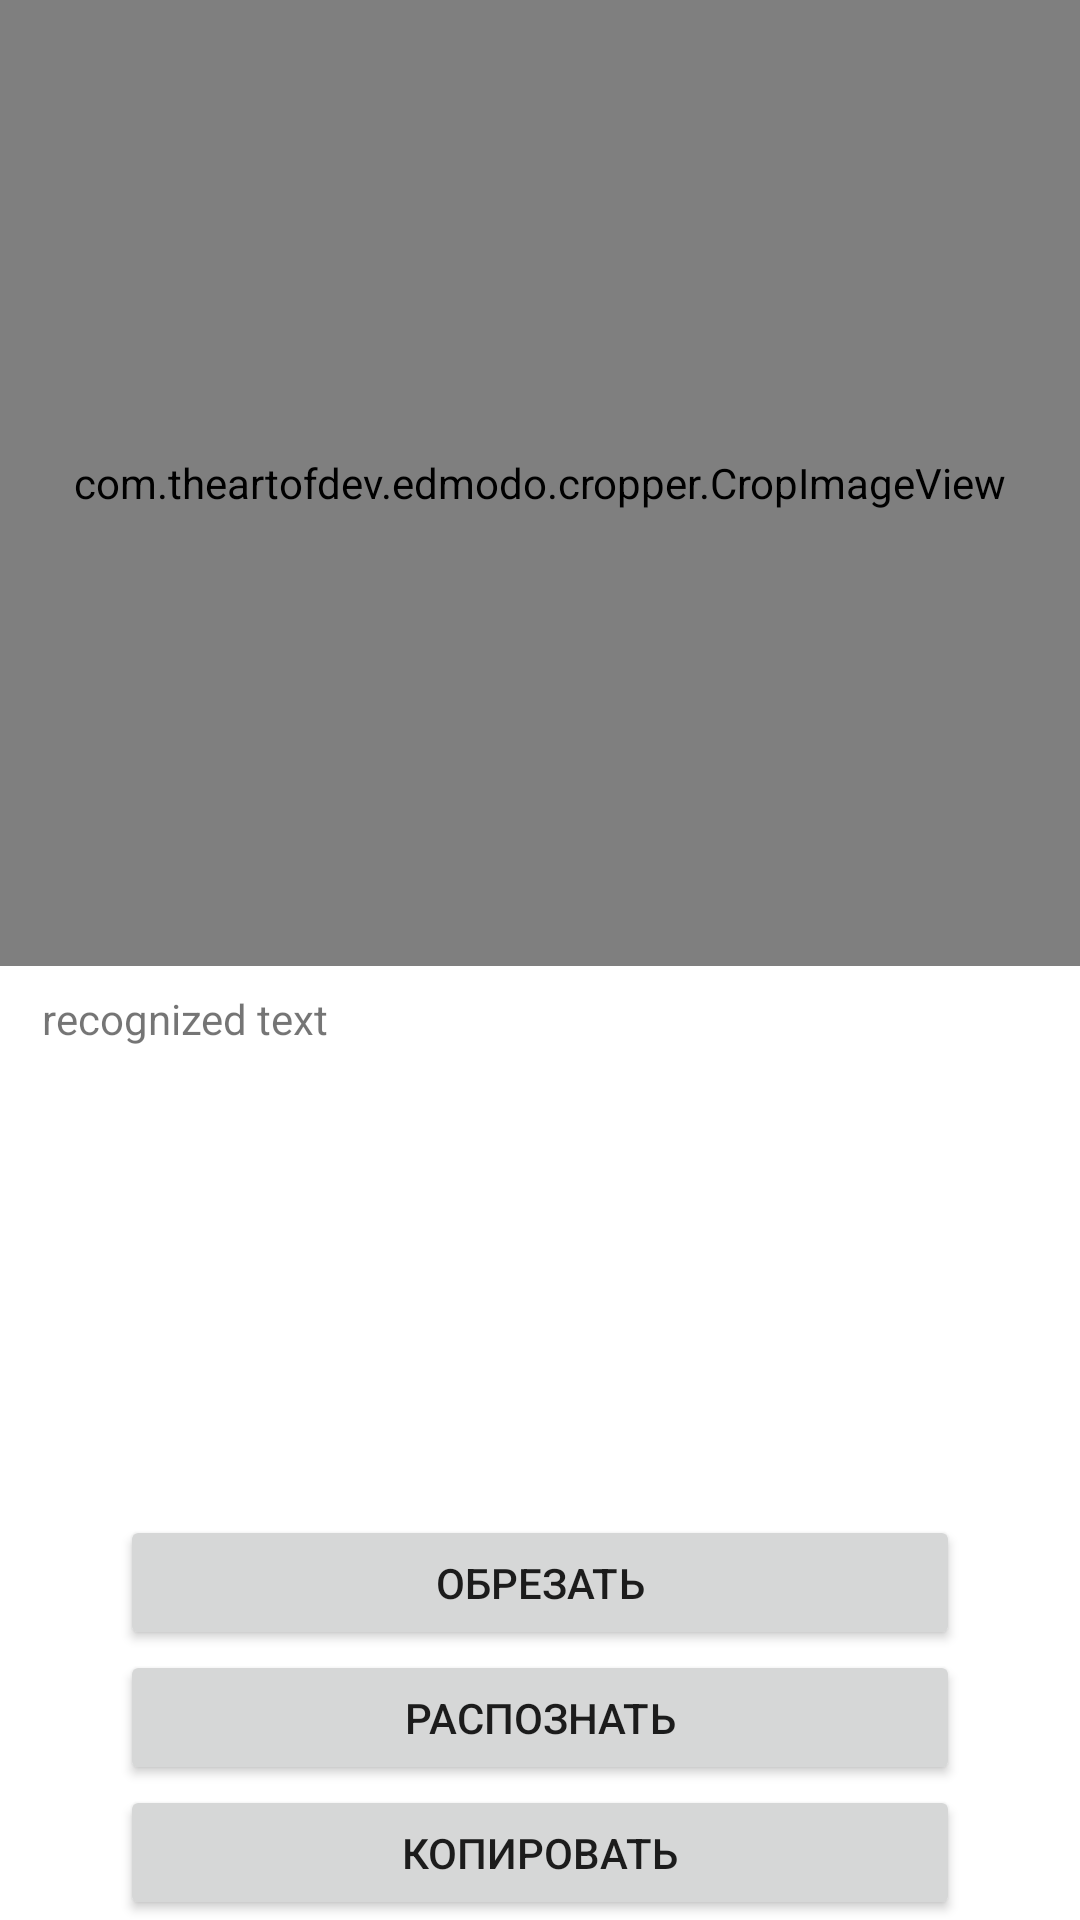

This screen was rendered from an Android layout file. Write that file and the resources it references.
<!-- AndroidManifest.xml: application theme Theme.Emptys -->
<!-- res/layout/activity_crop_img.xml -->
<?xml version="1.0" encoding="utf-8"?>
<LinearLayout xmlns:android="http://schemas.android.com/apk/res/android"
    xmlns:app="http://schemas.android.com/apk/res-auto"
    xmlns:tools="http://schemas.android.com/tools"
    android:layout_width="match_parent"
    android:layout_height="match_parent"
    android:gravity="center"
    android:orientation="vertical"
    tools:context=".Crop_img">

    <com.theartofdev.edmodo.cropper.CropImageView
        android:id="@+id/cropImageView"
        android:layout_width="match_parent"
        android:layout_height="338dp"
        android:layout_weight="1" />

    <TextView
        android:id="@+id/tvResult"
        android:layout_width="340dp"
        android:layout_height="175dp"
        android:layout_marginStart="16dp"
        android:layout_marginLeft="16dp"
        android:layout_marginTop="8dp"
        android:layout_marginEnd="12dp"
        android:text="recognized text"
        app:layout_constraintEnd_toEndOf="parent"
        app:layout_constraintTop_toBottomOf="@+id/previewView" />

    <Button
        android:id="@+id/btn"
        android:layout_width="280dp"
        android:layout_height="45dp"
        android:gravity="center"
        android:maxWidth="300dp"
        android:maxHeight="60dp"
        android:minWidth="150dp"
        android:minHeight="40dp"
        android:text="Обрезать" />

    <Button
        android:id="@+id/Tesser"
        android:layout_width="280dp"
        android:layout_height="45dp"
        android:gravity="center"
        android:maxWidth="300dp"
        android:maxHeight="60dp"
        android:minWidth="150dp"
        android:minHeight="40dp"
        android:text="Распознать" />

    <Button
        android:id="@+id/copyBTN"
        android:layout_width="280dp"
        android:layout_height="45dp"
        android:gravity="center"
        android:maxWidth="300dp"
        android:maxHeight="60dp"
        android:minWidth="150dp"
        android:minHeight="40dp"
        android:text="Копировать" />

</LinearLayout>
<!-- resources referenced by this layout -->
<resources>
  <style name="Theme.Emptys" parent="Theme.MaterialComponents.DayNight.DarkActionBar">
          
          <item name="colorPrimary">@color/purple_500</item>
          <item name="colorPrimaryVariant">@color/purple_700</item>
          <item name="colorOnPrimary">@color/white</item>
          
          <item name="colorSecondary">@color/teal_200</item>
          <item name="colorSecondaryVariant">@color/teal_700</item>
          <item name="colorOnSecondary">@color/black</item>
          
          <item name="android:statusBarColor">?attr/colorPrimaryVariant</item>
          
      </style>
  <!-- not gathered from this repository: default colours our renderer supplied (Android Studio template values) -->
  <color name="purple_500">#FF6200EE</color>
  <color name="purple_700">#FF3700B3</color>
  <color name="teal_200">#FF03DAC5</color>
  <color name="teal_700">#FF018786</color>
  <color name="black">#FF000000</color>
  <color name="white">#FFFFFFFF</color>
</resources>
